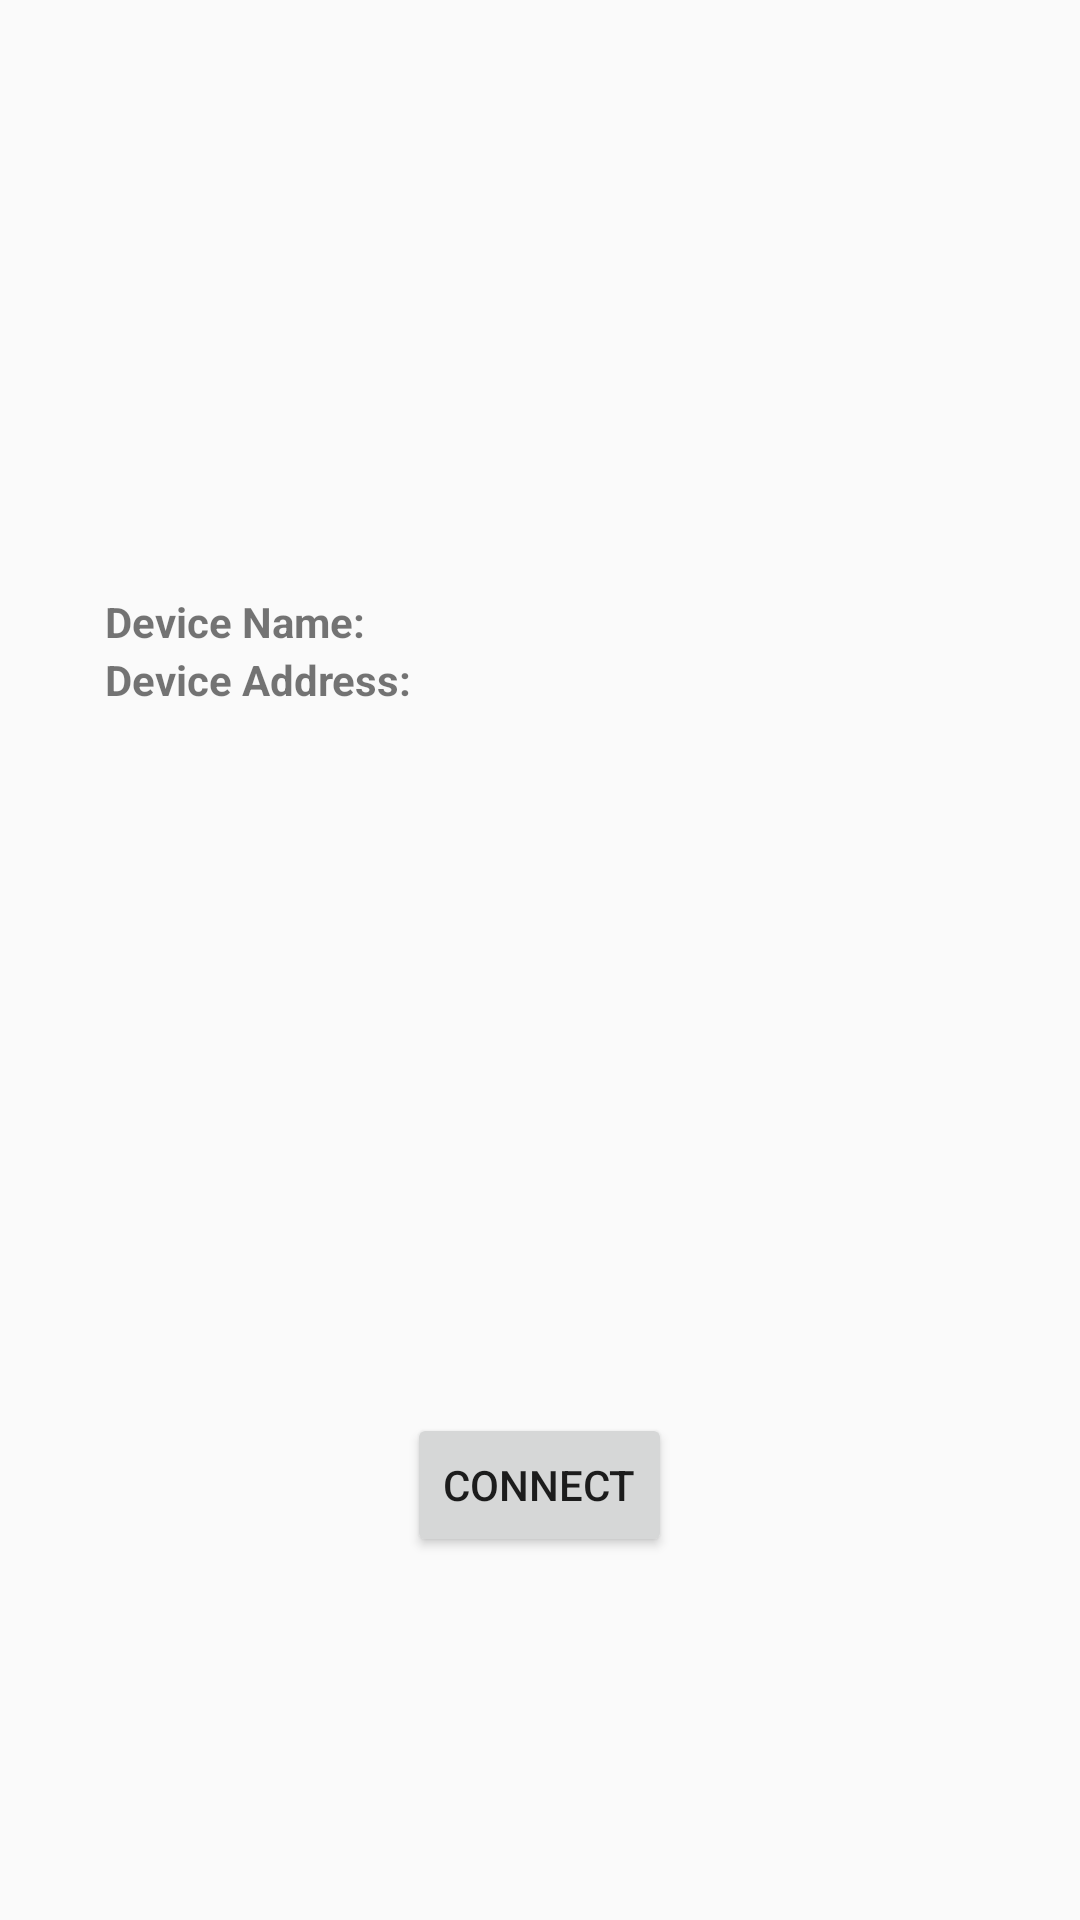

Here is an Android app screen rendered from its layout file. Give the layout XML and the strings, colors and styles it references.
<!-- AndroidManifest.xml: application theme AppTheme -->
<!-- res/layout/activity_scan.xml -->
<?xml version="1.0" encoding="utf-8"?>
<RelativeLayout
    xmlns:android="http://schemas.android.com/apk/res/android"
    xmlns:tools="http://schemas.android.com/tools"
    android:layout_width="match_parent"
    android:layout_height="match_parent">

    <Button
        android:id="@+id/connectButton"
        android:layout_width="wrap_content"
        android:layout_height="wrap_content"
        android:layout_alignParentBottom="true"
        android:layout_centerHorizontal="true"
        android:layout_marginBottom="121dp"
        android:text="Connect"
        tools:layout_editor_absoluteX="147dp"
        tools:layout_editor_absoluteY="419dp" />

    <TextView
        android:id="@+id/textView"
        android:layout_width="wrap_content"
        android:layout_height="wrap_content"
        android:layout_above="@+id/textView2"
        android:layout_alignStart="@+id/textView2"
        android:layout_marginBottom="-217dp"
        android:text="Device Name:"
        android:textStyle="bold"
        tools:layout_editor_absoluteX="44dp"
        tools:layout_editor_absoluteY="213dp" />

    <TextView
        android:id="@+id/textView2"
        android:layout_width="wrap_content"
        android:layout_height="wrap_content"
        android:layout_alignParentStart="true"
        android:layout_alignParentTop="true"
        android:layout_marginStart="35dp"
        android:layout_marginTop="217dp"
        android:text="Device Address:"
        android:textStyle="bold"
        tools:layout_editor_absoluteX="44dp"
        tools:layout_editor_absoluteY="238dp" />

    <TextView
        android:id="@+id/device_name"
        android:layout_width="wrap_content"
        android:layout_height="wrap_content"
        android:layout_alignParentTop="true"
        android:layout_marginStart="-29dp"
        android:layout_marginTop="197dp"
        android:layout_toEndOf="@+id/connectButton"
        tools:layout_editor_absoluteX="209dp"
        tools:layout_editor_absoluteY="213dp" />

    <TextView
        android:id="@+id/device_address"
        android:layout_width="wrap_content"
        android:layout_height="wrap_content"
        android:layout_alignTop="@+id/textView"
        android:layout_alignParentEnd="true"
        android:layout_marginTop="21dp"
        android:layout_marginEnd="176dp"
        tools:layout_editor_absoluteX="186dp"
        tools:layout_editor_absoluteY="238dp" />
</RelativeLayout>
<!-- resources referenced by this layout -->
<resources>
  <style name="AppTheme" parent="Theme.AppCompat.Light.NoActionBar">
          
          <item name="colorPrimary">@color/colorPrimary</item>
          <item name="colorPrimaryDark">@color/colorPrimaryDark</item>
          <item name="colorAccent">@color/colorAccent</item>
      </style>
  <color name="colorPrimary">#008577</color>
  <color name="colorPrimaryDark">#00574B</color>
  <color name="colorAccent">#d81b60</color>
</resources>
